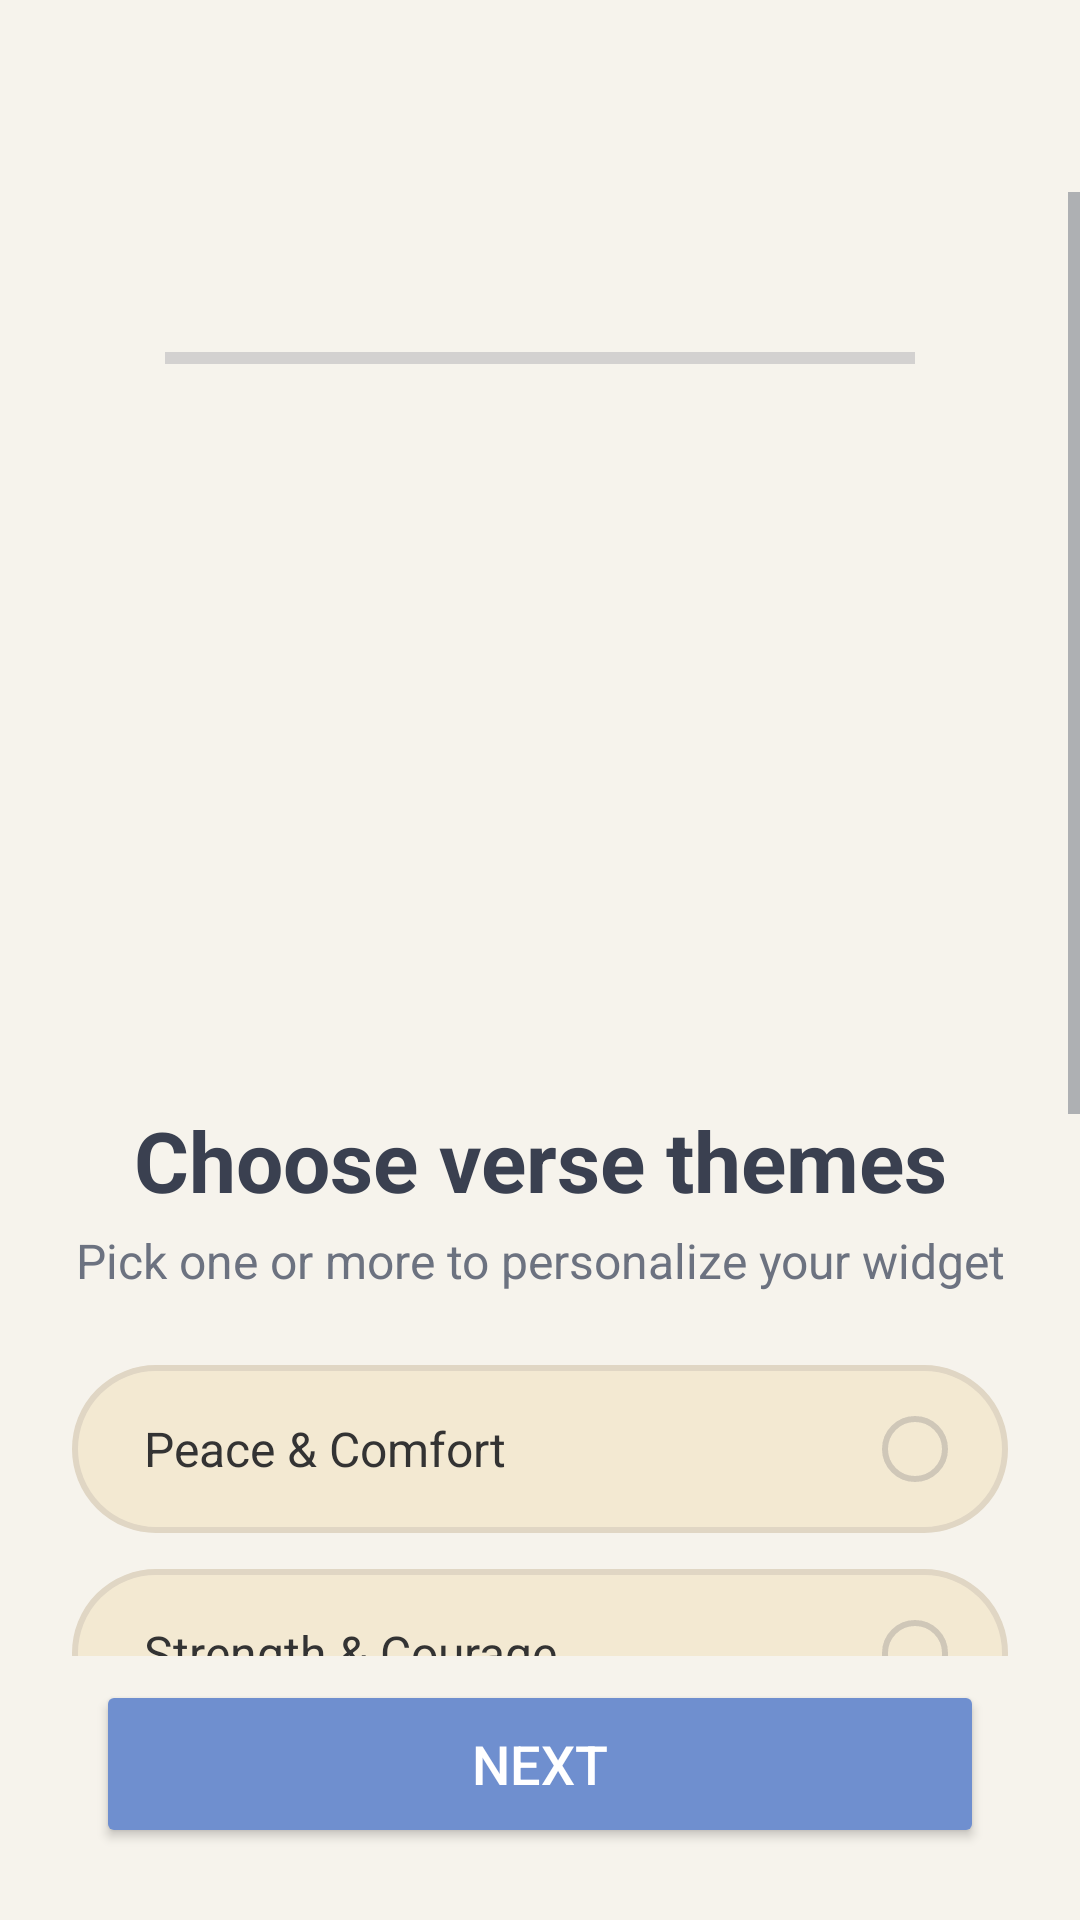

Write the Android layout XML for this screen, with the resource values it uses.
<!-- AndroidManifest.xml: application theme Theme.Verset -->
<!-- res/layout/typedeverset.xml -->
<?xml version="1.0" encoding="utf-8"?>
<androidx.constraintlayout.widget.ConstraintLayout
    xmlns:android="http://schemas.android.com/apk/res/android"
    xmlns:app="http://schemas.android.com/apk/res-auto"
    android:id="@+id/root"
    android:layout_width="match_parent"
    android:layout_height="match_parent"
    android:background="@color/background_primary">

    
    <ImageButton
        android:id="@+id/btnBack"
        android:layout_width="48dp"
        android:layout_height="48dp"
        android:layout_marginStart="16dp"
        android:layout_marginTop="16dp"
        android:background="?attr/selectableItemBackgroundBorderless"
        android:src="@drawable/ic_back_black"
        android:contentDescription="Back"
        app:layout_constraintTop_toTopOf="parent"
        app:layout_constraintStart_toStartOf="parent" />

    
    <LinearLayout
        android:id="@+id/bottomArea"
        android:layout_width="0dp"
        android:layout_height="wrap_content"
        android:orientation="vertical"
        android:gravity="center_horizontal"
        android:background="@color/background_primary"
        android:paddingTop="8dp"
        android:paddingBottom="24dp"
        app:layout_constraintBottom_toBottomOf="parent"
        app:layout_constraintStart_toStartOf="parent"
        app:layout_constraintEnd_toEndOf="parent">

        
        <Button
            android:id="@+id/buttonGetStarted"
            android:layout_width="match_parent"
            android:layout_height="56dp"
            android:layout_marginStart="32dp"
            android:layout_marginEnd="32dp"
            android:text="Next"
            android:textColor="@color/white"
            android:textSize="18sp"
            android:backgroundTint="@color/accent_primary"
            app:cornerRadius="30dp" />
    </LinearLayout>

    
    <ScrollView
        android:id="@+id/scrollRoot"
        android:layout_width="0dp"
        android:layout_height="0dp"
        android:fillViewport="true"
        android:overScrollMode="never"
        app:layout_constraintTop_toBottomOf="@id/btnBack"
        app:layout_constraintBottom_toTopOf="@id/bottomArea"
        app:layout_constraintStart_toStartOf="parent"
        app:layout_constraintEnd_toEndOf="parent">

        <LinearLayout
            android:id="@+id/main"
            android:layout_width="match_parent"
            android:layout_height="wrap_content"
            android:orientation="vertical"
            android:gravity="center_horizontal"
            android:padding="24dp">

            
            <ProgressBar
                android:id="@+id/progressBar"
                style="?android:attr/progressBarStyleHorizontal"
                android:layout_width="250dp"
                android:layout_height="15dp"
                android:layout_marginTop="24dp"
                android:layout_marginBottom="24dp"
                android:max="100"
                android:progress="0" />

            
            <ImageView
                android:id="@+id/imageMascotte"
                android:layout_width="202dp"
                android:layout_height="201dp"
                android:layout_marginBottom="16dp"
                android:src="@drawable/mascotte"
                android:scaleType="centerCrop"
                android:contentDescription="Mascotte" />

            
            <TextView
                android:id="@+id/textTitle"
                android:layout_width="wrap_content"
                android:layout_height="wrap_content"
                android:text="Choose verse themes"
                android:textSize="28sp"
                android:textStyle="bold"
                android:textColor="@color/text_primary"
                android:gravity="center"
                android:layout_marginBottom="4dp" />

            
            <TextView
                android:id="@+id/textSubtitle"
                android:layout_width="wrap_content"
                android:layout_height="wrap_content"
                android:text="Pick one or more to personalize your widget"
                android:textSize="16sp"
                android:textColor="@color/text_secondary"
                android:gravity="center"
                android:layout_marginBottom="24dp" />

            
            <LinearLayout
                android:id="@+id/optPeace"
                android:layout_width="match_parent"
                android:layout_height="56dp"
                android:layout_marginBottom="12dp"
                android:background="@drawable/bg_choice_beige_selector"
                android:gravity="center_vertical"
                android:paddingStart="24dp"
                android:paddingEnd="20dp"
                android:clickable="true"
                android:focusable="true">

                <TextView
                    android:layout_width="0dp"
                    android:layout_height="wrap_content"
                    android:layout_weight="1"
                    android:text="Peace &amp; Comfort"
                    android:textSize="16sp"
                    android:textColor="#333333" />

                <ImageView
                    android:id="@+id/iconPeace"
                    android:layout_width="22dp"
                    android:layout_height="22dp"
                    android:src="@drawable/radio_orange_unchecked"
                    android:contentDescription="Toggle Peace and Comfort" />
            </LinearLayout>

            <LinearLayout
                android:id="@+id/optStrength"
                android:layout_width="match_parent"
                android:layout_height="56dp"
                android:layout_marginBottom="12dp"
                android:background="@drawable/bg_choice_beige_selector"
                android:gravity="center_vertical"
                android:paddingStart="24dp"
                android:paddingEnd="20dp"
                android:clickable="true"
                android:focusable="true">

                <TextView
                    android:layout_width="0dp"
                    android:layout_height="wrap_content"
                    android:layout_weight="1"
                    android:text="Strength &amp; Courage"
                    android:textSize="16sp"
                    android:textColor="#333333" />

                <ImageView
                    android:id="@+id/iconStrength"
                    android:layout_width="22dp"
                    android:layout_height="22dp"
                    android:src="@drawable/radio_orange_unchecked"
                    android:contentDescription="Toggle Strength and Courage" />
            </LinearLayout>

            <LinearLayout
                android:id="@+id/optFaith"
                android:layout_width="match_parent"
                android:layout_height="56dp"
                android:layout_marginBottom="12dp"
                android:background="@drawable/bg_choice_beige_selector"
                android:gravity="center_vertical"
                android:paddingStart="24dp"
                android:paddingEnd="20dp"
                android:clickable="true"
                android:focusable="true">

                <TextView
                    android:layout_width="0dp"
                    android:layout_height="wrap_content"
                    android:layout_weight="1"
                    android:text="Faith &amp; Trust"
                    android:textSize="16sp"
                    android:textColor="#333333" />

                <ImageView
                    android:id="@+id/iconFaith"
                    android:layout_width="22dp"
                    android:layout_height="22dp"
                    android:src="@drawable/radio_orange_unchecked"
                    android:contentDescription="Toggle Faith and Trust" />
            </LinearLayout>

            <LinearLayout
                android:id="@+id/optHope"
                android:layout_width="match_parent"
                android:layout_height="56dp"
                android:layout_marginBottom="12dp"
                android:background="@drawable/bg_choice_beige_selector"
                android:gravity="center_vertical"
                android:paddingStart="24dp"
                android:paddingEnd="20dp"
                android:clickable="true"
                android:focusable="true">

                <TextView
                    android:layout_width="0dp"
                    android:layout_height="wrap_content"
                    android:layout_weight="1"
                    android:text="Hope"
                    android:textSize="16sp"
                    android:textColor="#333333" />

                <ImageView
                    android:id="@+id/iconHope"
                    android:layout_width="22dp"
                    android:layout_height="22dp"
                    android:src="@drawable/radio_orange_unchecked"
                    android:contentDescription="Toggle Hope" />
            </LinearLayout>

            <LinearLayout
                android:id="@+id/optWisdom"
                android:layout_width="match_parent"
                android:layout_height="56dp"
                android:background="@drawable/bg_choice_beige_selector"
                android:gravity="center_vertical"
                android:paddingStart="24dp"
                android:paddingEnd="20dp"
                android:clickable="true"
                android:focusable="true">

                <TextView
                    android:layout_width="0dp"
                    android:layout_height="wrap_content"
                    android:layout_weight="1"
                    android:text="Wisdom"
                    android:textSize="16sp"
                    android:textColor="#333333" />

                <ImageView
                    android:id="@+id/iconWisdom"
                    android:layout_width="22dp"
                    android:layout_height="22dp"
                    android:src="@drawable/radio_orange_unchecked"
                    android:contentDescription="Toggle Wisdom" />
            </LinearLayout>

            
            <View
                android:layout_width="match_parent"
                android:layout_height="32dp" />

        </LinearLayout>
    </ScrollView>

</androidx.constraintlayout.widget.ConstraintLayout>
<!-- resources referenced by this layout -->
<resources>
  <color name="accent_primary">#6F8FCF</color>
  <color name="background_primary">#F6F3EC</color>
  <color name="text_primary">#3A4050</color>
  <color name="text_secondary">#6C7280</color>
  <color name="white">#FFFFFFFF</color>
  <!-- drawable bg_choice_beige_selector (drawable) -->
  <?xml version="1.0" encoding="utf-8"?>
  <selector xmlns:android="http://schemas.android.com/apk/res/android">
  
      
      <item android:state_checked="true">
          <shape android:shape="rectangle">
              <solid android:color="#F3E9D2"/>
              <stroke android:width="2dp" android:color="#FF6A00"/>
              <corners android:radius="28dp"/>
          </shape>
      </item>
  
      
      <item>
          <shape android:shape="rectangle">
              <solid android:color="#F3E9D2"/>
              <stroke android:width="2dp" android:color="#E0D6C4"/>
              <corners android:radius="28dp"/>
          </shape>
      </item>
  
  </selector>
  <!-- drawable radio_orange_unchecked (drawable) -->
  <?xml version="1.0" encoding="utf-8"?>
  <shape xmlns:android="http://schemas.android.com/apk/res/android"
      android:shape="oval">
      <size android:width="22dp" android:height="22dp"/>
      <stroke android:width="2dp" android:color="#CFC7B8"/>
      <solid android:color="@android:color/transparent"/>
  </shape>
  <style name="Theme.Verset" parent="Base.Theme.Verset" />
  <style name="Base.Theme.Verset" parent="Theme.Material3.DayNight.NoActionBar">
  
          <item name="colorPrimary">@color/accent_primary</item>
          <item name="colorOnPrimary">@color/white</item>
  
          <item name="android:colorBackground">@color/background_primary</item>
          <item name="colorSurface">@color/card_background</item>
          <item name="colorOnSurface">@color/text_primary</item>
  
          <item name="android:statusBarColor">@color/background_primary</item>
          <item name="android:navigationBarColor">@color/background_primary</item>
  
          <item name="android:windowLightStatusBar">true</item>
  
          <item name="android:textColorPrimary">@color/text_primary</item>
          <item name="android:textColorSecondary">@color/text_secondary</item>
  
      </style>
  <color name="card_background">#FFFFFF</color>
</resources>
